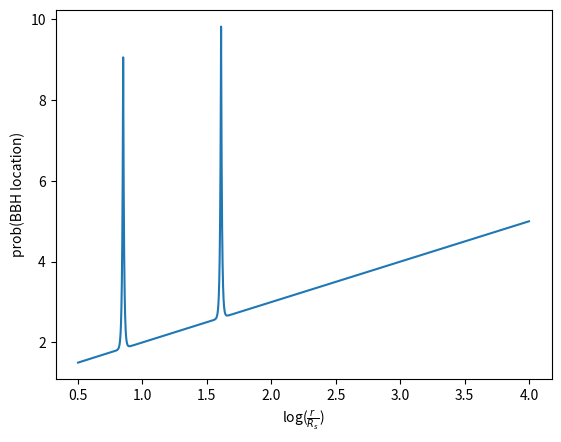

This figure's Python source:
import numpy as np
import matplotlib.pyplot as plt
from scipy.stats import laplace



def prob(logslope, intercept, width1, width2, peakheight1, peakheight2, center1, center2, logr):
    linear= logslope * logr +intercept
    #normalize it in log space
    #area= logslope*logr.max()**2+intercept*logr.max() - (logslope*logr.min()**2+intercept*logr.min())
    #linear/=area

    #c=2 the scipy documentation is a lie
    peak1= (laplace.pdf(logr, center1, width1/100))/10
    peak2=(laplace.pdf(logr, center2, width2/100))/10
    return linear + peak1 +peak2      # /3 if each is normalized IF WANT TO NORMALIZE? MAYBE?

#linear in log scale:
logslope= 1
intercept=1

#Laplacian/resonance peaks:
center1=0.85
center2=1.61
width1=np.log(2)
width2=np.log(2) #2 R_s on log scale
peakheight1= 0.5
peakheight2= 0.5

#radius (in terms of Swarzchild radii) on a log scale
logr= np.linspace(0.5, 4, 100000) #already log
#print(logr)

plt.plot(logr, prob(logslope, intercept, width1, width2, peakheight1, peakheight2, center1, center2, logr))

#print(help(laplace.ppf))
#test1=laplace.pdf(logr,2,width1/100)
#plt.plot(logr, test1)
plt.xlabel(r'log($\frac{r}{R_s}$)')
plt.ylabel('prob(BBH location)')
plt.show()

